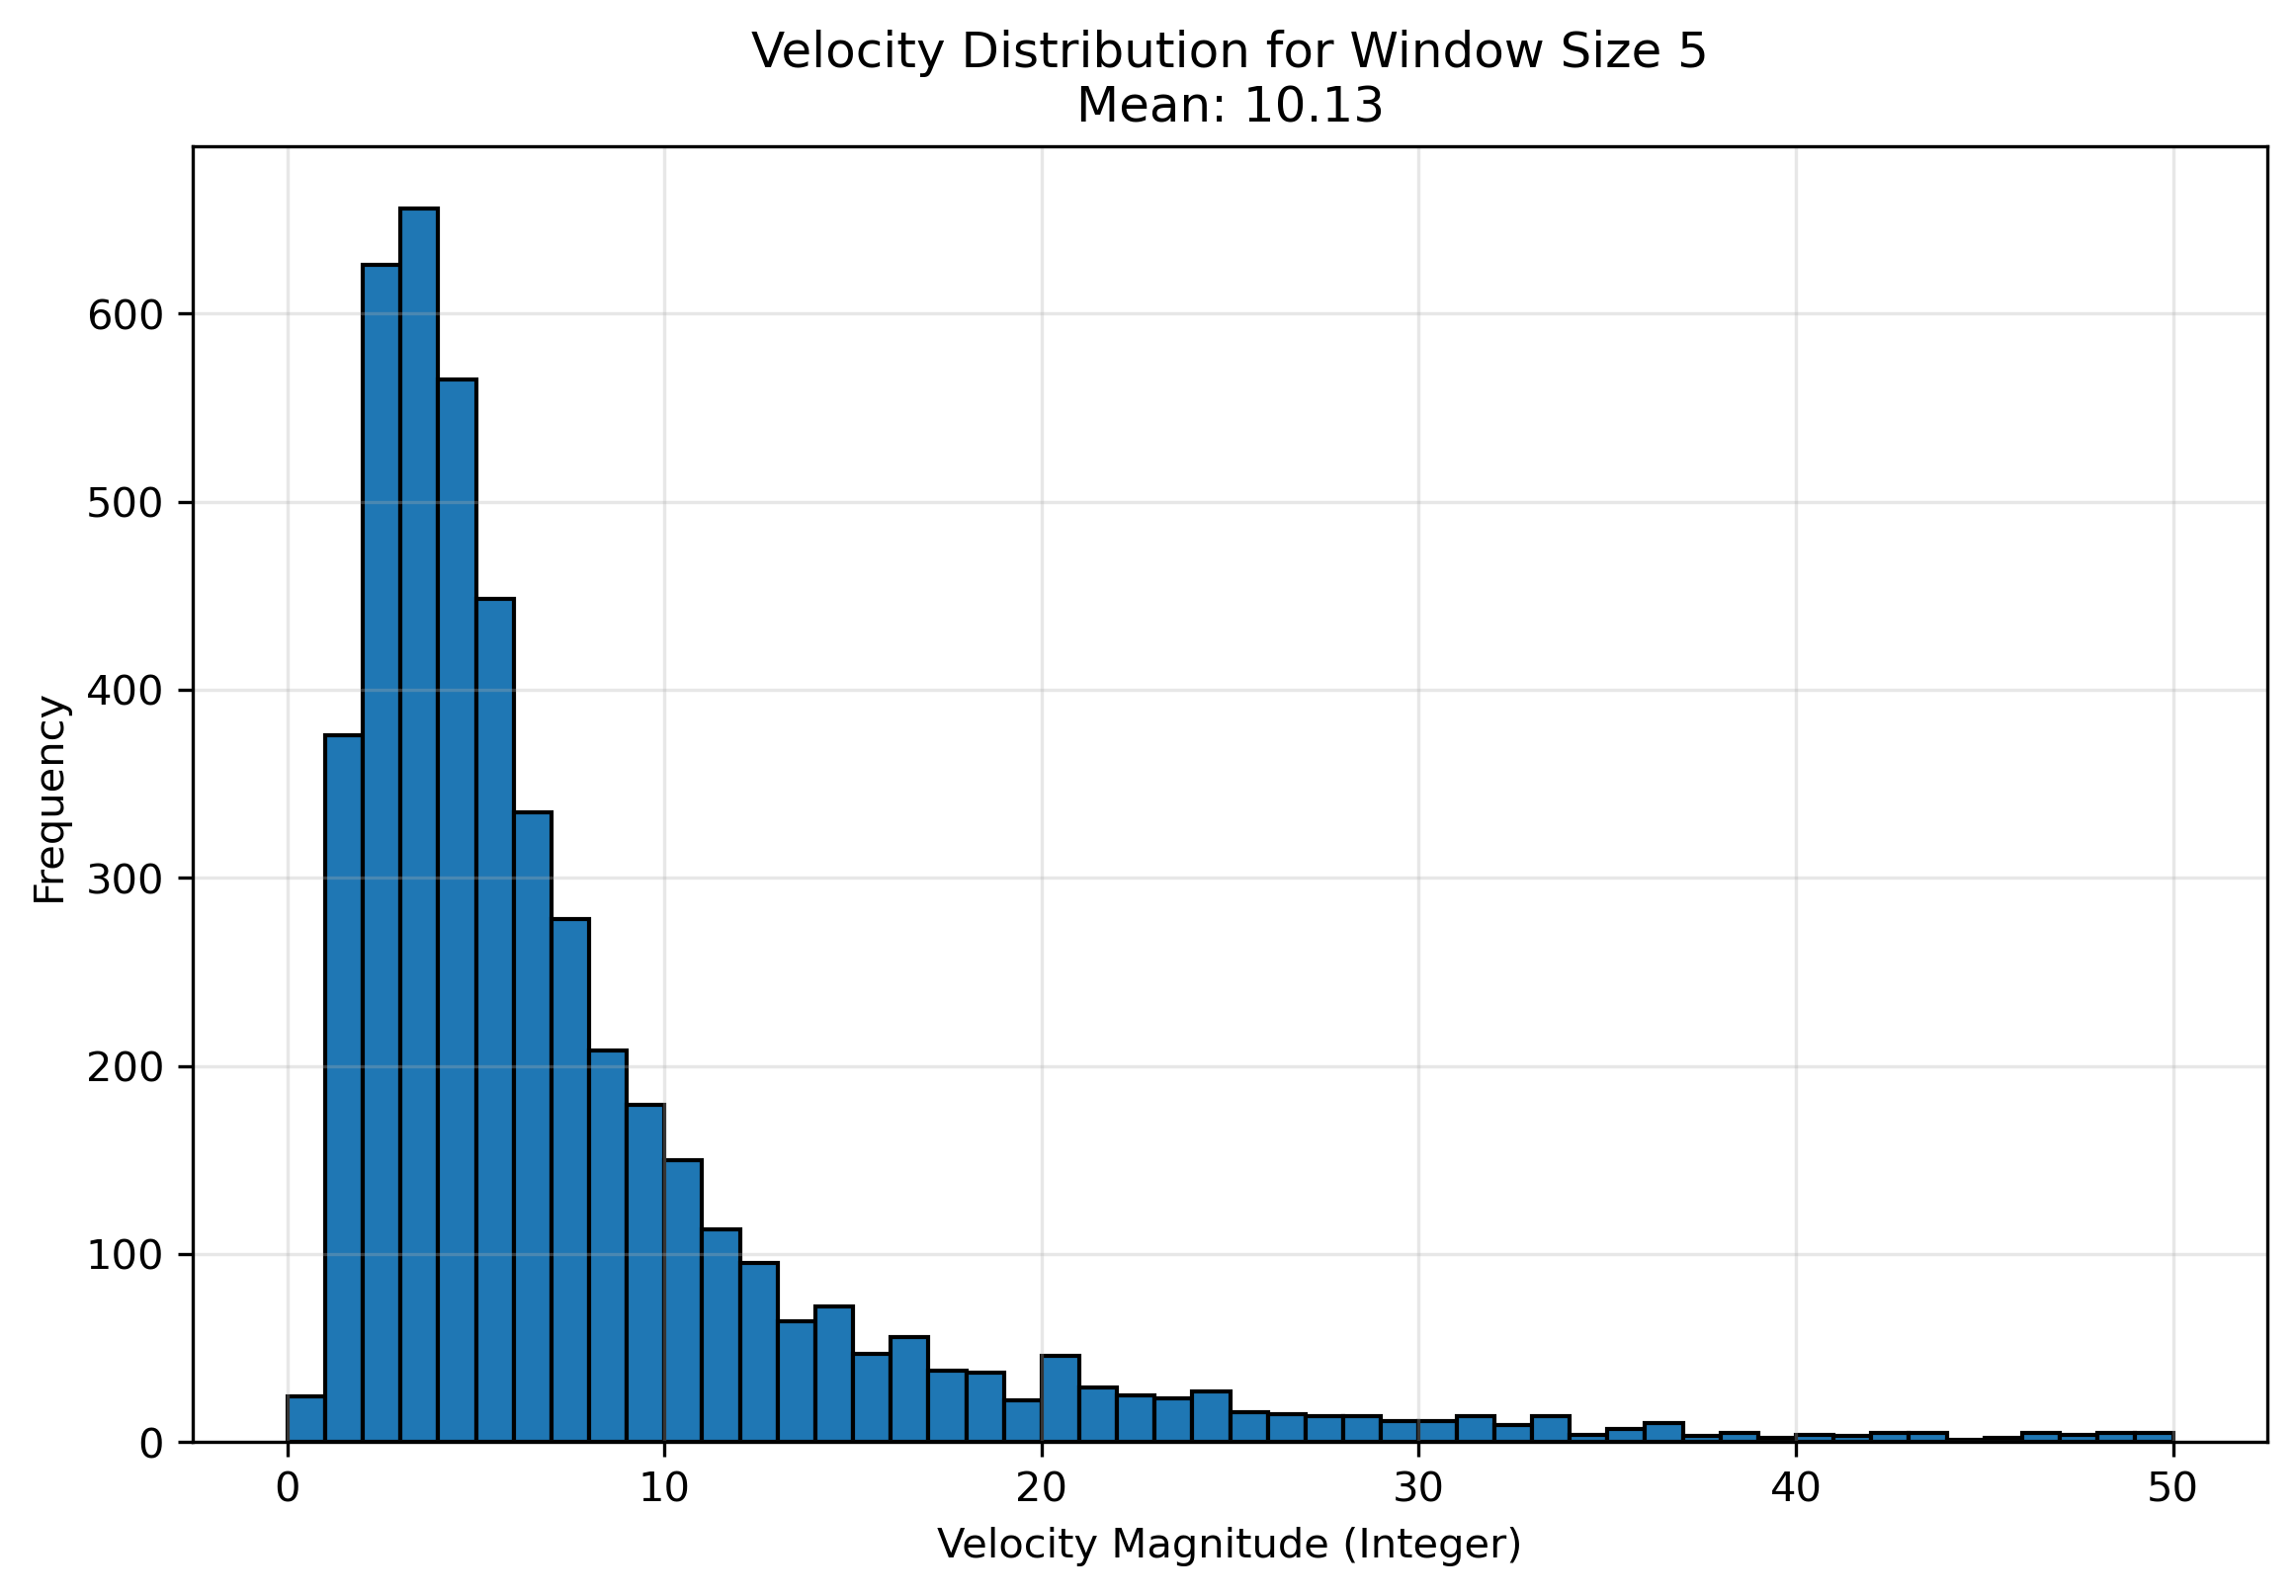

The file beside this chart, header and first rows:
frame_idx, velocity_x, velocity_y, velocity_z, velocity_magnitude
0, 0.0, 0.0, 0.0, 0.0
1, 5.406, -0.5588, 9.125, 10.62
2, 3.391, 0.1962, 6.0, 6.895
3, 3.761, -0.1246, 5.188, 6.409
4, 3.365, 1.049, -0.0625, 3.525
5, 0.8263, 0.1393, -2.938, 3.055
6, 2.452, -1.226, 0.0625, 2.743
7, 3.495, -0.9938, 0.0, 3.633
8, -0.03283, -0.4264, 0.0625, 0.4322
9, 0.2082, 0.4391, -1.75, 1.816
10, -1.574, 1.749, 1.188, 2.635
11, -3.62, 1.847, 2.188, 4.615
12, -3.805, 2.195, 1.125, 4.535
13, -6.127, 3.157, 4.562, 8.266
14, -4.68, 1.86, 2.25, 5.516
15, -1.79, 1.947, 9.188, 9.561
16, -0.9279, 1.038, 8.438, 8.552
17, 3.52, -0.7776, 7.0, 7.874
18, 3.382, 2.127, 2.188, 4.555
19, 4.124, 4.791, -2.062, 6.649
20, 6.067, 6.113, -3.5, 9.297
21, 9.291, 13.9, 26.1, 31
22, 6.213, 7.783, -6.125, 11.69
23, 0.2888, 3.916, -14.62, 15.14
24, -6.285, 0.451, -19.25, 20.25
25, -14.7, -8.448, -51.6, 54.32
26, -12.12, -4.299, -12.19, 17.72
27, -5.659, -1.72, -0.4375, 5.93
28, 3.575, 4.522, 19.06, 19.91
29, 11.23, 6.86, 26.44, 29.53
30, 13.38, 6.028, 21.31, 25.87
31, 9.97, 4.19, 10.56, 15.12
32, 4.041, -0.1891, -6.625, 7.762
33, -1.949, -1.637, -13.19, 13.43
34, -5.182, -2.155, -15.69, 16.66
35, -8.486, -3.072, -16.69, 18.97
36, -8.792, -2.705, -5.438, 10.69
37, -10.39, -0.1748, 3.812, 11.07
38, -10.19, -1.351, 17.79, 20.55
39, -6.56, -6.074, 22.69, 24.39
40, -4, -5.976, 19.0, 20.32
41, -2.699, -6.99, 3.938, 8.465
42, 1.268, -4.91, -6.167, 7.984
43, -1.341, 4.672, -15.94, 16.66
44, -5.17, 3.183, -23.94, 24.7
45, -0.7777, 4.805, -11.94, 12.89
46, 2.378, 8.985, -1.188, 9.37
47, 5.157, 7.198, 7.188, 11.4
48, 8.331, 7.46, 16.44, 19.88
49, 4.29, 2.219, 16.94, 17.61
50, -1.533, -3.977, 8.438, 9.453
51, -1.303, -5.503, 4.062, 6.963
52, -0.4823, -5.75, -10.25, 11.76
53, 1.602, -5.056, -16.94, 17.75
54, 0.5365, -3.217, -19.06, 19.34
55, 1.701, -3.761, -7.688, 8.726
56, 3.411, -0.7658, 9.562, 10.18
57, 2.259, -1.564, 11.44, 11.76
58, 2.25, -1.993, 16.9, 17.16
59, -2.688, -5.289, 14.88, 16.01
... 5,347 more rows
